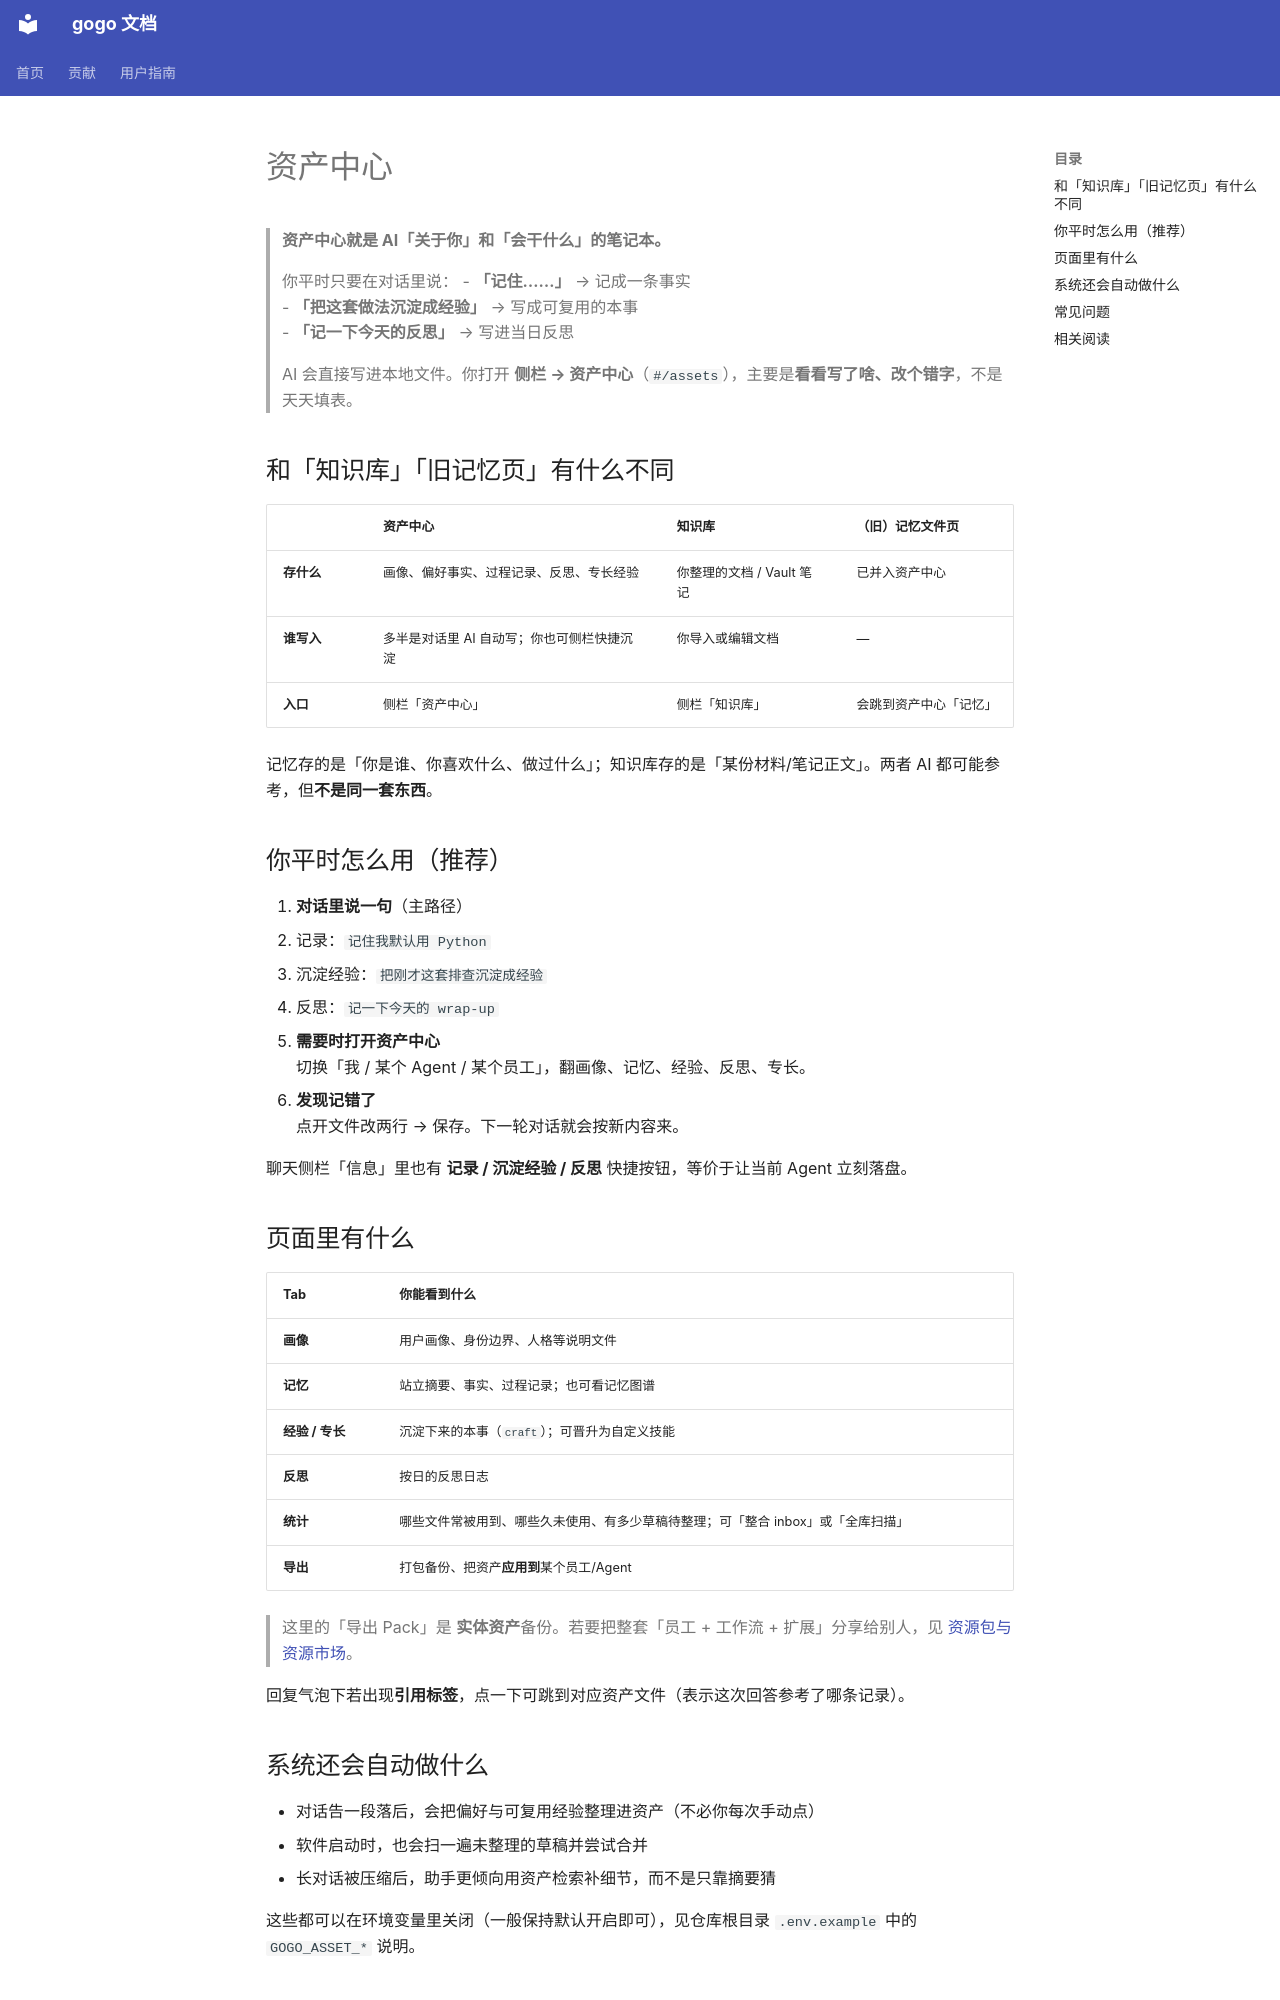

repository: CharonZou/gogo · page: user/explanation/asset-center/index.html · generator: mkdocs

# 资产中心

> **资产中心就是 AI「关于你」和「会干什么」的笔记本。**
>
> 你平时只要在对话里说：
> - **「记住……」** → 记成一条事实  
> - **「把这套做法沉淀成经验」** → 写成可复用的本事  
> - **「记一下今天的反思」** → 写进当日反思  
>
> AI 会直接写进本地文件。你打开 **侧栏 → 资产中心**（`#/assets`），主要是**看看写了啥、改个错字**，不是天天填表。

## 和「知识库」「旧记忆页」有什么不同

| | 资产中心 | 知识库 | （旧）记忆文件页 |
|--|----------|--------|------------------|
| **存什么** | 画像、偏好事实、过程记录、反思、专长经验 | 你整理的文档 / Vault 笔记 | 已并入资产中心 |
| **谁写入** | 多半是对话里 AI 自动写；你也可侧栏快捷沉淀 | 你导入或编辑文档 | — |
| **入口** | 侧栏「资产中心」 | 侧栏「知识库」 | 会跳到资产中心「记忆」 |

记忆存的是「你是谁、你喜欢什么、做过什么」；知识库存的是「某份材料/笔记正文」。两者 AI 都可能参考，但**不是同一套东西**。

## 你平时怎么用（推荐）

1. **对话里说一句**（主路径）  
   - 记录：`记住我默认用 Python`  
   - 沉淀经验：`把刚才这套排查沉淀成经验`  
   - 反思：`记一下今天的 wrap-up`  
2. **需要时打开资产中心**  
   切换「我 / 某个 Agent / 某个员工」，翻画像、记忆、经验、反思、专长。  
3. **发现记错了**  
   点开文件改两行 → 保存。下一轮对话就会按新内容来。

聊天侧栏「信息」里也有 **记录 / 沉淀经验 / 反思** 快捷按钮，等价于让当前 Agent 立刻落盘。

## 页面里有什么

| Tab | 你能看到什么 |
|-----|----------------|
| **画像** | 用户画像、身份边界、人格等说明文件 |
| **记忆** | 站立摘要、事实、过程记录；也可看记忆图谱 |
| **经验 / 专长** | 沉淀下来的本事（`craft`）；可晋升为自定义技能 |
| **反思** | 按日的反思日志 |
| **统计** | 哪些文件常被用到、哪些久未使用、有多少草稿待整理；可「整合 inbox」或「全库扫描」 |
| **导出** | 打包备份、把资产**应用到**某个员工/Agent |

> 这里的「导出 Pack」是 **实体资产**备份。若要把整套「员工 + 工作流 + 扩展」分享给别人，见 [资源包与资源市场](../guides/configuration/resource-packs.md)。

回复气泡下若出现**引用标签**，点一下可跳到对应资产文件（表示这次回答参考了哪条记录）。

## 系统还会自动做什么

- 对话告一段落后，会把偏好与可复用经验整理进资产（不必你每次手动点）  
- 软件启动时，也会扫一遍未整理的草稿并尝试合并  
- 长对话被压缩后，助手更倾向用资产检索补细节，而不是只靠摘要猜

这些都可以在环境变量里关闭（一般保持默认开启即可），见仓库根目录 `.env.example` 中的 `GOGO_ASSET_*` 说明。
